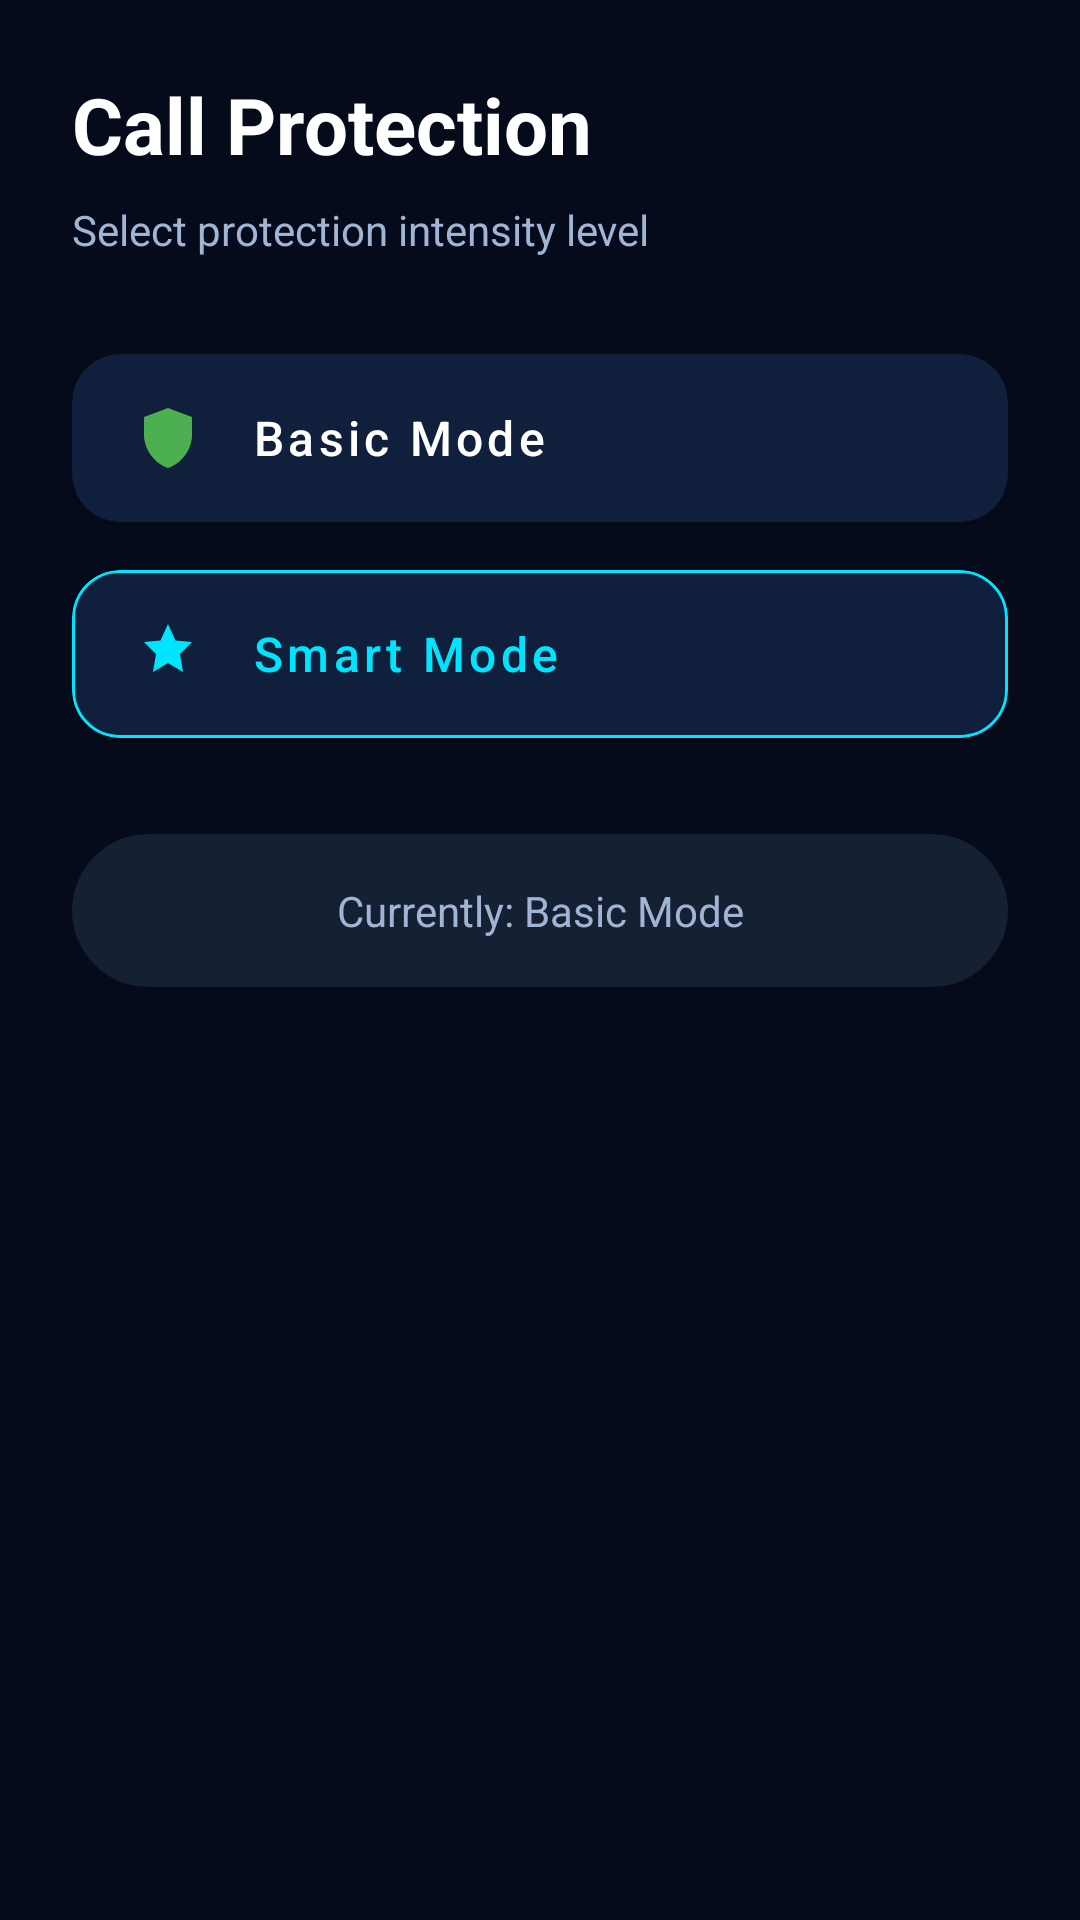

Write the Android layout XML for this screen, with the resource values it uses.
<!-- AndroidManifest.xml: application theme Theme.Rakshak -->
<!-- res/layout/activity_call_protection_settings.xml -->
<?xml version="1.0" encoding="utf-8"?>
<LinearLayout
    xmlns:android="http://schemas.android.com/apk/res/android"
    xmlns:app="http://schemas.android.com/apk/res-auto"
    android:orientation="vertical"
    android:padding="24dp"
    android:layout_width="match_parent"
    android:layout_height="match_parent"
    android:background="@color/bg_primary">

    
    <TextView
        android:layout_width="wrap_content"
        android:layout_height="wrap_content"
        android:text="Call Protection"
        android:textSize="26sp"
        android:textStyle="bold"
        android:textColor="@color/text_primary"
        android:layout_marginBottom="8dp" />

    <TextView
        android:layout_width="wrap_content"
        android:layout_height="wrap_content"
        android:text="Select protection intensity level"
        android:textSize="14sp"
        android:textColor="@color/text_secondary"
        android:layout_marginBottom="32dp" />

    
    
    

    <com.google.android.material.card.MaterialCardView
        android:layout_width="match_parent"
        android:layout_height="wrap_content"
        android:layout_marginBottom="16dp"
        app:cardCornerRadius="16dp"
        app:cardElevation="2dp"
        app:strokeWidth="0dp"
        app:cardBackgroundColor="@color/card_dark">

        <Button
            android:id="@+id/btnBasic"
            android:layout_width="match_parent"
            android:layout_height="56dp"
            android:text="Basic Mode"
            android:textAllCaps="false"
            android:textSize="16sp"
            android:textColor="@color/text_primary"
            android:backgroundTint="@android:color/transparent"
            android:gravity="center_vertical|start"
            android:paddingStart="20dp"
            android:drawableStart="@drawable/ic_shield_green"
            android:drawablePadding="16dp"
            style="@style/Widget.MaterialComponents.Button.UnelevatedButton"/>
    </com.google.android.material.card.MaterialCardView>

    
    
    

    <com.google.android.material.card.MaterialCardView
        android:layout_width="match_parent"
        android:layout_height="wrap_content"
        app:cardCornerRadius="16dp"
        app:cardElevation="2dp"
        app:strokeWidth="1dp"
        app:strokeColor="@color/accent_cyan"
        app:cardBackgroundColor="@color/card_dark">

        <Button
            android:id="@+id/btnSmart"
            android:layout_width="match_parent"
            android:layout_height="56dp"
            android:text="Smart Mode"
            android:textAllCaps="false"
            android:textSize="16sp"
            android:textColor="@color/accent_cyan"
            android:backgroundTint="@android:color/transparent"
            android:gravity="center_vertical|start"
            android:paddingStart="20dp"
            android:drawableStart="@drawable/ic_ai_star"
            android:drawablePadding="16dp"
            android:drawableTint="@color/accent_cyan"
            style="@style/Widget.MaterialComponents.Button.UnelevatedButton"/>
    </com.google.android.material.card.MaterialCardView>

    
    
    

    <TextView
        android:id="@+id/txtCurrentMode"
        android:layout_width="match_parent"
        android:layout_height="wrap_content"
        android:text="Currently: Basic Mode"
        android:textColor="@color/text_secondary"
        android:textSize="14sp"
        android:gravity="center"
        android:layout_marginTop="32dp"
        android:padding="16dp"
        android:background="@drawable/bg_status_pill"/>
</LinearLayout>
<!-- resources referenced by this layout -->
<resources>
  <color name="accent_cyan">#00E5FF</color>
  <color name="bg_primary">#050B1A</color>
  <color name="card_dark">#0F1A2E</color>
  <color name="text_primary">#FFFFFF</color>
  <color name="text_secondary">#A0B4D4</color>
  <!-- drawable bg_status_pill (drawable) -->
  <?xml version="1.0" encoding="utf-8"?>
  <shape xmlns:android="http://schemas.android.com/apk/res/android">
      <solid android:color="#162033"/>
      <corners android:radius="50dp"/>
      <padding
          android:left="12dp"
          android:right="12dp"
          android:top="6dp"
          android:bottom="6dp"/>
  </shape>
  <!-- drawable ic_ai_star (drawable) -->
  <?xml version="1.0" encoding="utf-8"?>
  <vector xmlns:android="http://schemas.android.com/apk/res/android"
      android:width="24dp"
      android:height="24dp"
      android:viewportWidth="24"
      android:viewportHeight="24">
  
      <path
          android:fillColor="#1F66FF"
          android:pathData="M12,2l2.5,5.5L20,8l-4,4 1,6 -5,-3 -5,3 1,-6 -4,-4 5.5,-0.5L12,2z"/>
  </vector>
  <!-- drawable ic_shield_green (drawable) -->
  <?xml version="1.0" encoding="utf-8"?>
  <vector xmlns:android="http://schemas.android.com/apk/res/android"
      android:width="24dp"
      android:height="24dp"
      android:viewportWidth="24"
      android:viewportHeight="24">
  
      <path
          android:fillColor="#4CAF50"
          android:pathData="M12,2L4,5v6c0,5 3.8,9.7 8,11 4.2,-1.3 8,-6 8,-11V5L12,2z"/>
  </vector>
  <style name="Theme.Rakshak" parent="Base.Theme.Rakshak" />
  <style name="Base.Theme.Rakshak" parent="Theme.Material3.DayNight.NoActionBar">
  
          
          <item name="colorPrimary">@color/accent_blue</item>
          <item name="colorOnPrimary">@color/text_primary</item>
  
          <item name="colorSecondary">@color/accent_cyan</item>
          <item name="colorOnSecondary">@color/text_primary</item>
  
          <item name="colorTertiary">@color/accent_purple</item>
  
          
          <item name="android:windowBackground">@color/bg_primary</item>
  
          
          <item name="colorSurface">@color/surface_primary</item>
          <item name="colorSurfaceVariant">@color/surface_elevated</item>
  
          
          <item name="android:statusBarColor">@color/bg_primary</item>
          <item name="android:navigationBarColor">@color/bg_primary</item>
          <item name="android:windowLightStatusBar">false</item>
  
          
          <item name="rippleColor">@color/accent_cyan</item>
  
          
          <item name="shapeAppearanceSmallComponent">@style/Shape.Rakshak.Small</item>
          <item name="shapeAppearanceMediumComponent">@style/Shape.Rakshak.Medium</item>
          <item name="shapeAppearanceLargeComponent">@style/Shape.Rakshak.Large</item>
  
          
          <item name="materialButtonStyle">@style/Widget.Rakshak.Button</item>
  
      </style>
  <color name="accent_blue">#1F66FF</color>
  <color name="accent_purple">#9D8DF1</color>
  <color name="surface_primary">#0F1A2E</color>
  <color name="surface_elevated">#162238</color>
  <style name="Shape.Rakshak.Small" parent="ShapeAppearance.Material3.SmallComponent">
          <item name="cornerSize">12dp</item>
      </style>
  <style name="Shape.Rakshak.Medium" parent="ShapeAppearance.Material3.MediumComponent">
          <item name="cornerSize">20dp</item>
      </style>
  <style name="Shape.Rakshak.Large" parent="ShapeAppearance.Material3.LargeComponent">
          <item name="cornerSize">28dp</item>
      </style>
  <style name="Widget.Rakshak.Button" parent="Widget.Material3.Button">
  
          <item name="backgroundTint">@color/accent_blue</item>
          <item name="android:textColor">@color/text_primary</item>
          <item name="cornerRadius">20dp</item>
  
      </style>
</resources>
